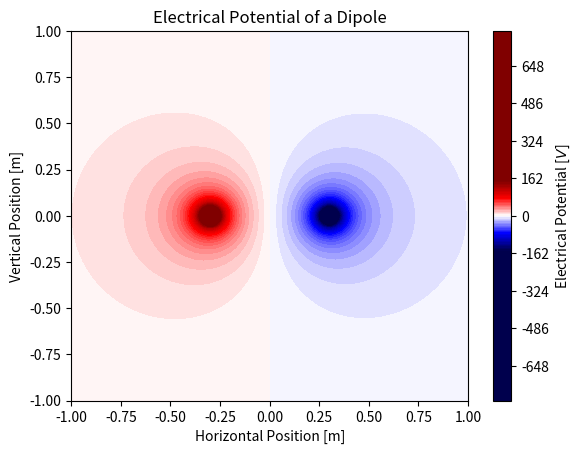
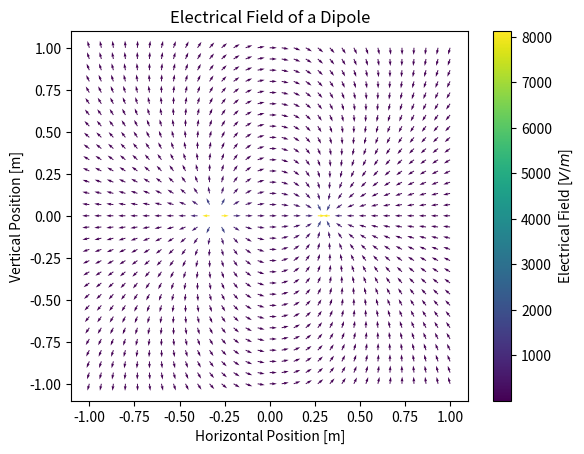

The script that saved these images, in order: (Note: this script raises an exception after producing the figures.)
# -*- coding: utf-8 -*-
"""
Spyder Editor

This is a temporary script file.
"""
import numpy as np
import matplotlib.pyplot as plt

_ = np.linspace(-1, 1, 91)
x, y = np.meshgrid(_,_)

k = 9E9
q1 = 1E-9
x1, y1  = -0.3, 0
q2 = 1E-9
x2, y2  = 0.3, 0
V = k*q1/np.sqrt((x-x1)**2+(y-y1)**2) - k*q2/np.sqrt((x-x2)**2+(y-y2)**2)

#plt.style.use(['notebook'])
plt.contourf(x,y,V, levels=300, cmap='seismic', vmin=-150, vmax=150)
plt.colorbar(label='Electrical Potential [$V$]')
plt.title('Electrical Potential of a Dipole')
plt.xlabel('Horizontal Position [m]')
plt.ylabel('Vertical Position [m]')
plt.show()

_ = np.linspace(-1, 1, 31)
x, y = np.meshgrid(_,_)

Ex = k*q1*(x-x1)/((x-x1)**2+(y-y1)**2)**(3/2) - k*q2*(x-x2)/((x-x2)**2+(y-y2)**2)**(3/2)
Ey = k*q1*(y-y1)/((x-x1)**2+(y-y1)**2)**(3/2) - k*q2*(y-y2)/((x-x2)**2+(y-y2)**2)**(3/2)

E = np.sqrt(Ex**2 + Ey**2)
Ex = Ex/E
Ey = Ey/E

#plt.style.use(['notebook'])
plt.quiver(x, y, Ex, Ey, E)
plt.colorbar(label='Electrical Field [$V/m$]')
plt.title('Electrical Field of a Dipole')
plt.xlabel('Horizontal Position [m]')
plt.ylabel('Vertical Position [m]')
plt.show()

dx = x[0,1] - x[0,0]
dy = y[1,0] - y[0,0]
Ex_ = -1 * np.gradient(V, dx, dy)[0]
Ey_ = -1 * np.gradient(V, dx, dy)[1]
# E = -1 * np.gradient(V, dx, dy)

#plt.style.use(['nature','notebook'])
plt.quiver(x, y, Ex_, Ey_)
plt.colorbar(label='Electrical Field [$V/m$]')
plt.title('Electrical Field of a Dipole')
plt.xlabel('Horizontal Position [m]')
plt.ylabel('Vertical Position [m]')
plt.show()
